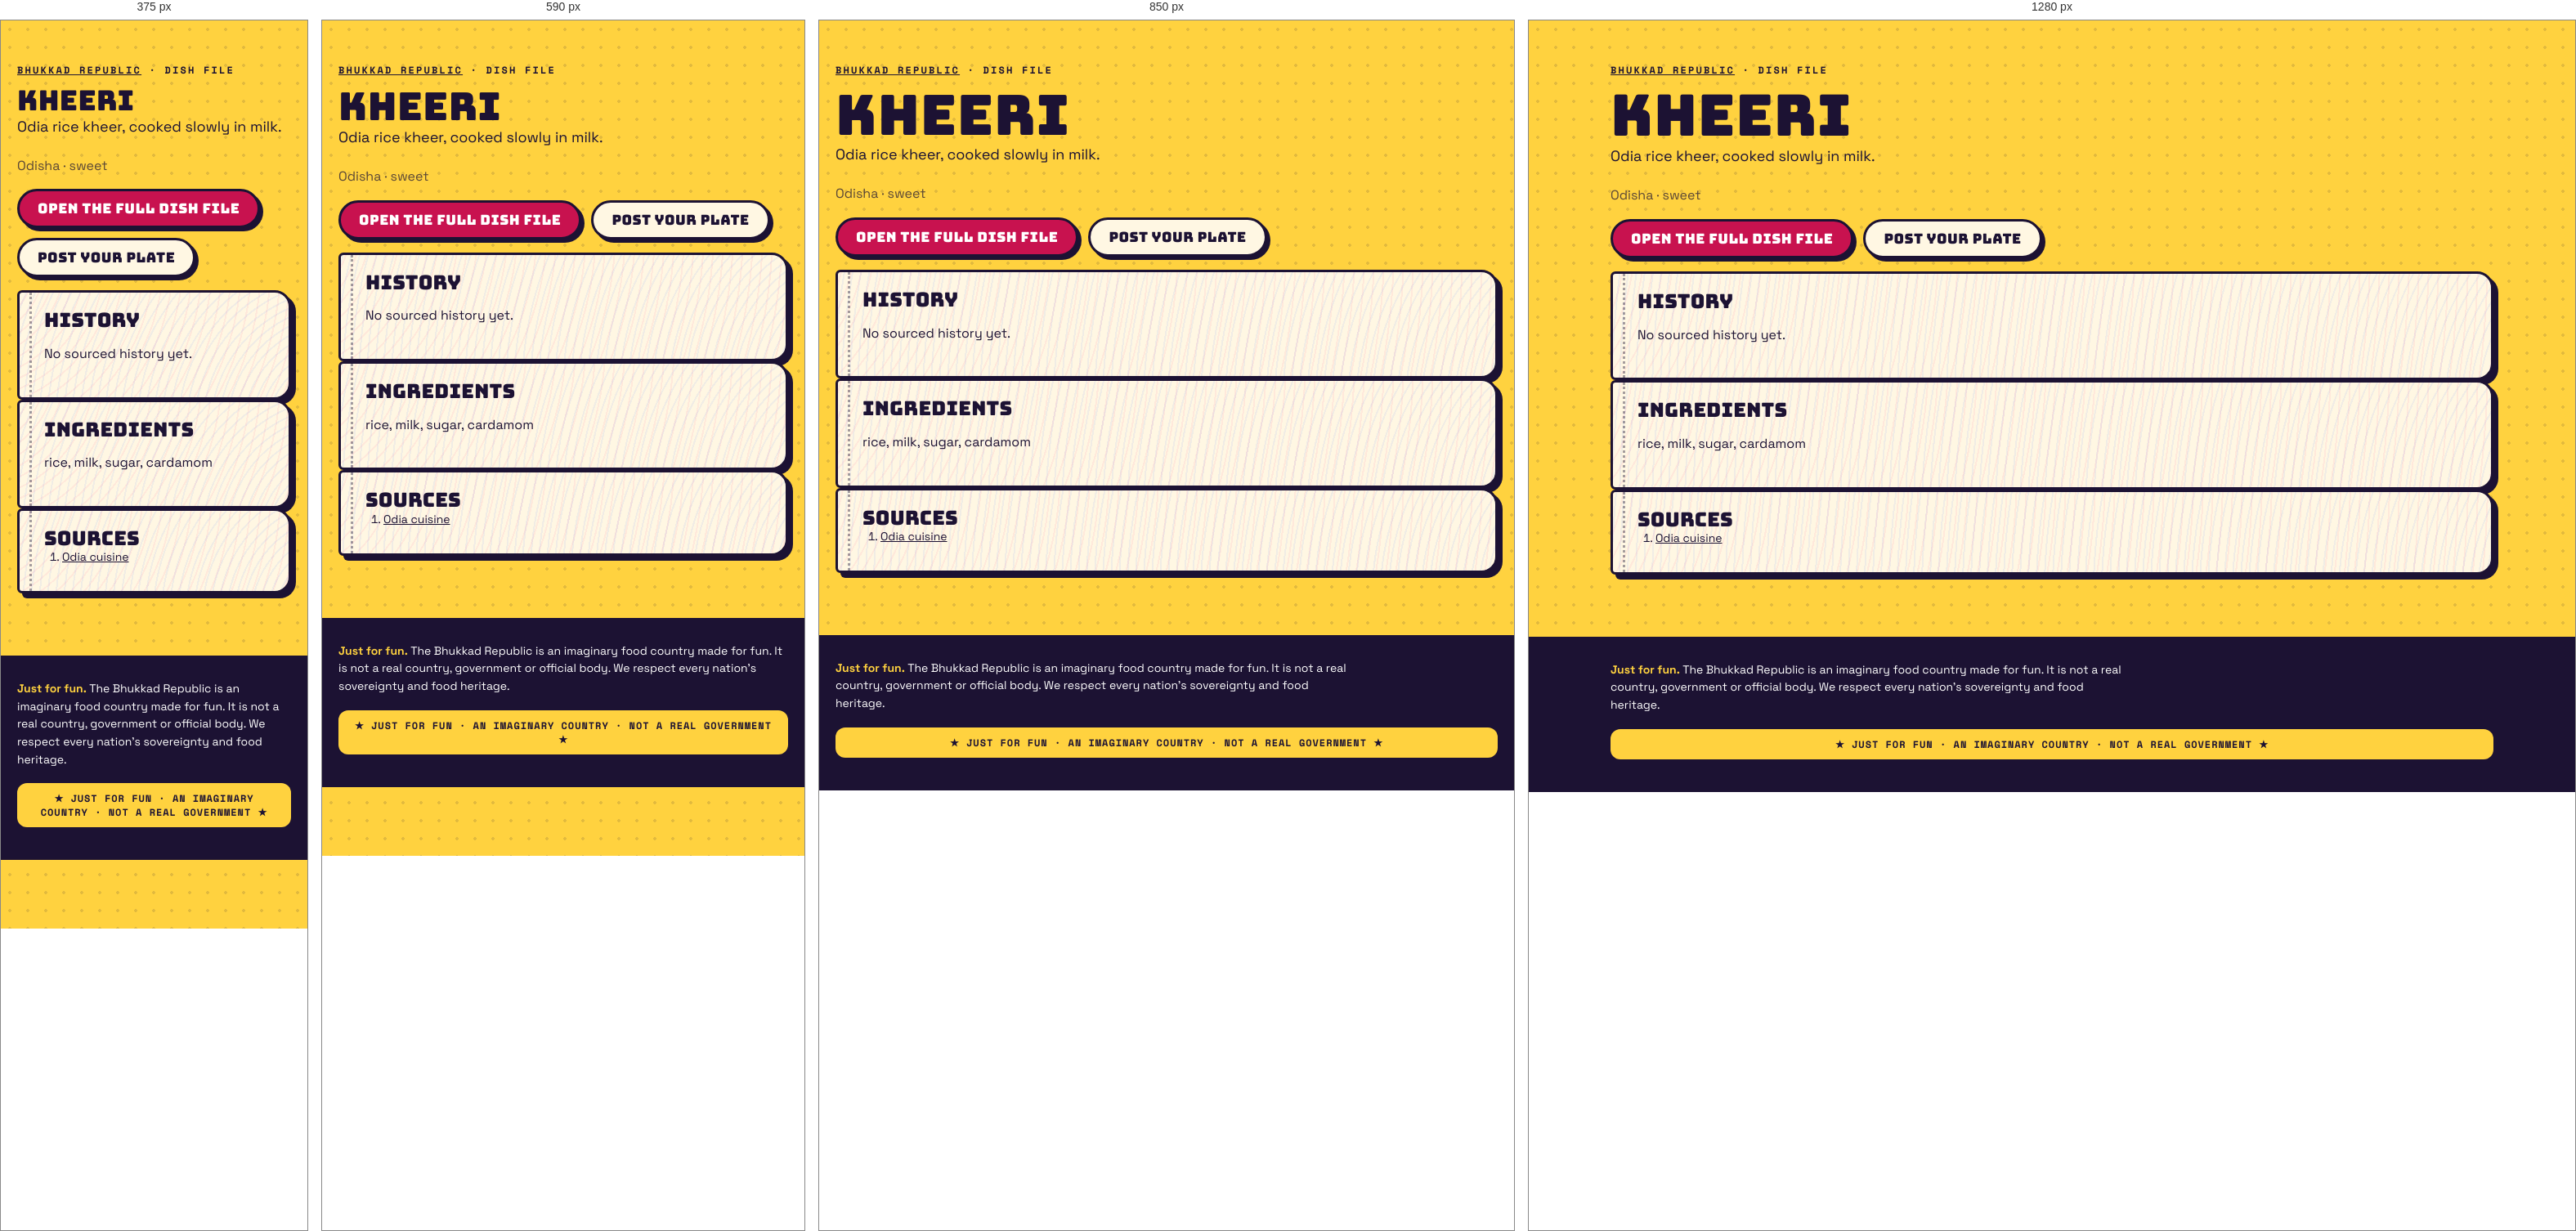
Rendered at 375 px, 590 px, 850 px and 1280 px, left to right.

<!-- file: index.html -->
<!doctype html><html lang="en"><head><meta charset="utf-8"><meta name="viewport" content="width=device-width,initial-scale=1">
<title>Kheeri · dish file · Bhukkad Republic</title><meta name="description" content="Odia rice kheer, cooked slowly in milk.">

<meta property="og:type" content="article"><meta property="og:title" content="Kheeri · Bhukkad Republic"><meta property="og:description" content="Odia rice kheer, cooked slowly in milk.">
<link rel="icon" href="/favicon.svg" type="image/svg+xml">
<link rel="stylesheet" href="/fonts.css"><link rel="stylesheet" href="/styles.css">
<script type="application/ld+json">{"@context":"https://schema.org","@type":"Article","headline":"Kheeri: history, ingredients and where it comes from","about":"Kheeri","description":"Odia rice kheer, cooked slowly in milk.","inLanguage":"en"}</script></head>
<body><main class="wrap pagehead"><p class="kicker"><a href="/">Bhukkad Republic</a> · dish file</p><h1>Kheeri</h1>
<p class="lede">Odia rice kheer, cooked slowly in milk.</p><p class="muted">Odisha · sweet</p>

<p class="cta-row"><a class="btn" href="/#/dish/kheeri">Open the full dish file</a><a class="btn alt" href="/#/chowk/new?dish=kheeri">Post your plate</a></p>
<section class="pg"><h2>History</h2><p>No sourced history yet.</p></section>
<section class="pg"><h2>Ingredients</h2><p>rice, milk, sugar, cardamom</p></section>
<section class="pg"><h2>Sources</h2><ol class="sources"><li><a href="https://en.wikipedia.org/wiki/Odia_cuisine" rel="nofollow noopener">Odia cuisine</a></li></ol></section></main>
<footer class="foot"><div class="wrap"><p class="legalnote"><b>Just for fun.</b> The Bhukkad Republic is an imaginary food country made for fun. It is not a real country, government or official body. We respect every nation's sovereignty and food heritage.</p><div class="fun-tag">★ JUST FOR FUN · AN IMAGINARY COUNTRY · NOT A REAL GOVERNMENT ★</div></div></footer></body></html>

/* @media block from styles.css */
@media (max-width: 520px) { .top nav a { padding: 8px 8px; font-size: 11.5px; } .brand-txt { display: none; } }

/* @media block from styles.css */
@media (min-width: 900px) { .hero { grid-template-columns: 1.15fr .85fr; padding-top: 56px; } }

/* @media block from styles.css */
@media (min-width: 760px) { .news { grid-template-columns: repeat(3, 1fr); } .news .lead { grid-column: span 2; } }

/* @media block from styles.css */
@media (max-width: 520px) { .board-head, .row { grid-template-columns: 44px 1fr 44px 0; } .board-head > :last-child, .row > :last-child { display: none; } .row { font-size: 14px; } }

/* @media block from styles.css */
@media (min-width: 800px) { .stats { grid-template-columns: repeat(4, 1fr); } }

/* @media block from styles.css */
@media (min-width: 620px) { .id-grid { grid-template-columns: 170px 1fr; } }

/* @media block from styles.css */
@media (min-width: 560px) { .visas { grid-template-columns: 1fr 1fr; } }

/* @media block from styles.css */
@media (min-width: 560px) { .claim .sides { grid-template-columns: 1fr 1fr; } }

/* @media block from styles.css */
@media (min-width: 760px) { .passes { grid-template-columns: 1fr 1fr; } }

/* @media block from styles.css */
@media (min-width: 900px) { .hero { grid-template-columns: minmax(0, 1.15fr) minmax(0, .85fr); } }

/* @media block from styles.css */
@media (min-width: 560px) { .visas { grid-template-columns: repeat(2, minmax(0, 1fr)); } }

/* @media block from styles.css */
@media (min-width: 620px) { .id-grid { grid-template-columns: 170px minmax(0, 1fr); } }

/* @media block from styles.css */
@media (min-width: 760px) { .news { grid-template-columns: repeat(3, minmax(0, 1fr)); } .passes { grid-template-columns: repeat(2, minmax(0, 1fr)); } }

/* @media block from styles.css */
@media (min-width: 800px) { .stats { grid-template-columns: repeat(4, minmax(0, 1fr)); } }

/* @media block from styles.css */
@media (max-width: 799px) { .stats { grid-template-columns: repeat(2, minmax(0, 1fr)); } }

/* @media block from styles.css */
@media (max-width: 560px) {
  .claim .stamp { position: static; display: inline-flex; margin: 0 0 8px; }
  .claim .when { padding-right: 0; min-height: 0; }
  .claim { display: flex; flex-direction: column; align-items: flex-start; }
  .claim .when, .claim p, .claim .sides, .claim .pen { align-self: stretch; }
  .claim .stamp { order: -1; }
}

/* @media block from styles.css */
@media (min-width: 760px) { .quiz-teaser { grid-template-columns: minmax(0, 1fr) auto; padding: 34px; } }

/* @media block from styles.css */
@media (max-width: 520px) { .top nav a { padding: 8px 7px; font-size: 11px; letter-spacing: .02em; } }

/* @media block from styles.css */
@media (min-width: 700px) { .modes { grid-template-columns: repeat(2, minmax(0, 1fr)); } }

/* @media block from styles.css */
@media (min-width: 521px) { .board-head, .row { grid-template-columns: 56px 1fr 64px 120px; } }

/* @media block from styles.css */
@media (min-width: 720px) { .brand-txt { display: block; } }

/* @media block from styles.css */
@media (max-width: 520px) { .top nav .lg { display: none; } .top nav a { padding: 8px 6px; } .top nav .parl { width: 34px; height: 34px; margin-left: 2px; } }

/* @media block from styles.css */
@media (min-width: 900px) { .seal-pos { left: -26px; top: -34px; } }

/* @media block from styles.css */
@media (min-width: 640px) { .republic-facts { grid-template-columns: repeat(2, minmax(0, 1fr)); } }

/* @media block from styles.css */
@media (min-width: 960px) { .republic-facts { grid-template-columns: repeat(3, minmax(0, 1fr)); } }

/* @media block from styles.css */
@media (min-width: 640px) { .foot-grid { grid-template-columns: auto minmax(0, 1fr); } }

/* @media block from styles.css */
@media (min-width: 640px) { .two { grid-template-columns: repeat(2, minmax(0, 1fr)); } }

/* @media block from styles.css */
@media (min-width: 900px) { .seal-pos { left: -30px; right: auto; top: -34px; } .seal-pos .seal { width: 108px; height: 108px; } }

/* @media block from styles.css */
@media (min-width: 900px) { .chowk-grid { grid-template-columns: minmax(0, 1fr) 300px; } .side-col { position: sticky; top: 84px; } }

/* @media block from styles.css */
@media (min-width: 760px) { .minis { grid-template-columns: repeat(3, minmax(0, 1fr)); } }

/* @media block from styles.css */
@media (min-width: 760px) { .two-col { grid-template-columns: repeat(2, minmax(0, 1fr)); } }

/* @media block from styles.css */
@media (max-width: 720px) {
  body { padding-bottom: 84px; }
  .top nav .nav-chowk, .top nav .nav-counter, .top nav .nav-parl { display: none; }
  .tabbar { position: fixed; left: 10px; right: 10px; bottom: max(10px, env(safe-area-inset-bottom)); z-index: 45; display: flex; justify-content: space-around; align-items: center;
    background: var(--ink); border-radius: 999px; padding: 8px 6px; box-shadow: 4px 4px 0 var(--pink); border: 3px solid var(--ink); }
  .tabbar a { display: grid; justify-items: center; gap: 2px; color: #cfc8ee; text-decoration: none; font: 700 10px var(--mono); text-transform: uppercase; padding: 4px 10px; min-width: 52px; }
  .tabbar a[data-on] { color: var(--yellow); }
  .tabbar .plus { background: var(--pink); color: #fff; border-radius: 50%; width: 54px; height: 54px; min-width: 0; padding: 0; margin-top: -26px; border: 3px solid var(--ink); display: grid; place-items: center; box-shadow: 3px 3px 0 var(--yellow); }
  .toast { bottom: 96px; }
}

/* @media block from styles.css */
@media (min-width: 721px) { .tabbar { display: none !important; } }

/* @media block from styles.css */
@media (max-width: 720px) {
  .top nav .nav-explore, .top nav .nav-chowk, .top nav .nav-me { display: none; }
  .top nav .nav-parl, .top nav .nav-fun { display: inline-flex; }
}

/* @media block from styles.css */
@media (min-width: 700px) { .hub { grid-template-columns: repeat(2, minmax(0, 1fr)); } }

/* @media block from styles.css */
@media (min-width: 560px) { .passcard { grid-template-columns: 130px minmax(0, 1fr); } .passcard .mrz { grid-column: 1 / -1; } }

/* @media block from styles.css */
@media (min-width: 700px) { .cabgrid { grid-template-columns: repeat(2, minmax(0, 1fr)); } }

/* @media block from styles.css */
@media (max-width: 720px) { .totop { bottom: 100px; } }

/* @media block from styles.css */
@media (min-width: 760px) { .doors { grid-template-columns: repeat(3, minmax(0, 1fr)); } }

/* @media block from styles.css */
@media (max-width: 520px) { .commander { flex-direction: column; align-items: flex-start; } .commander h2 { font-size: 26px; } }